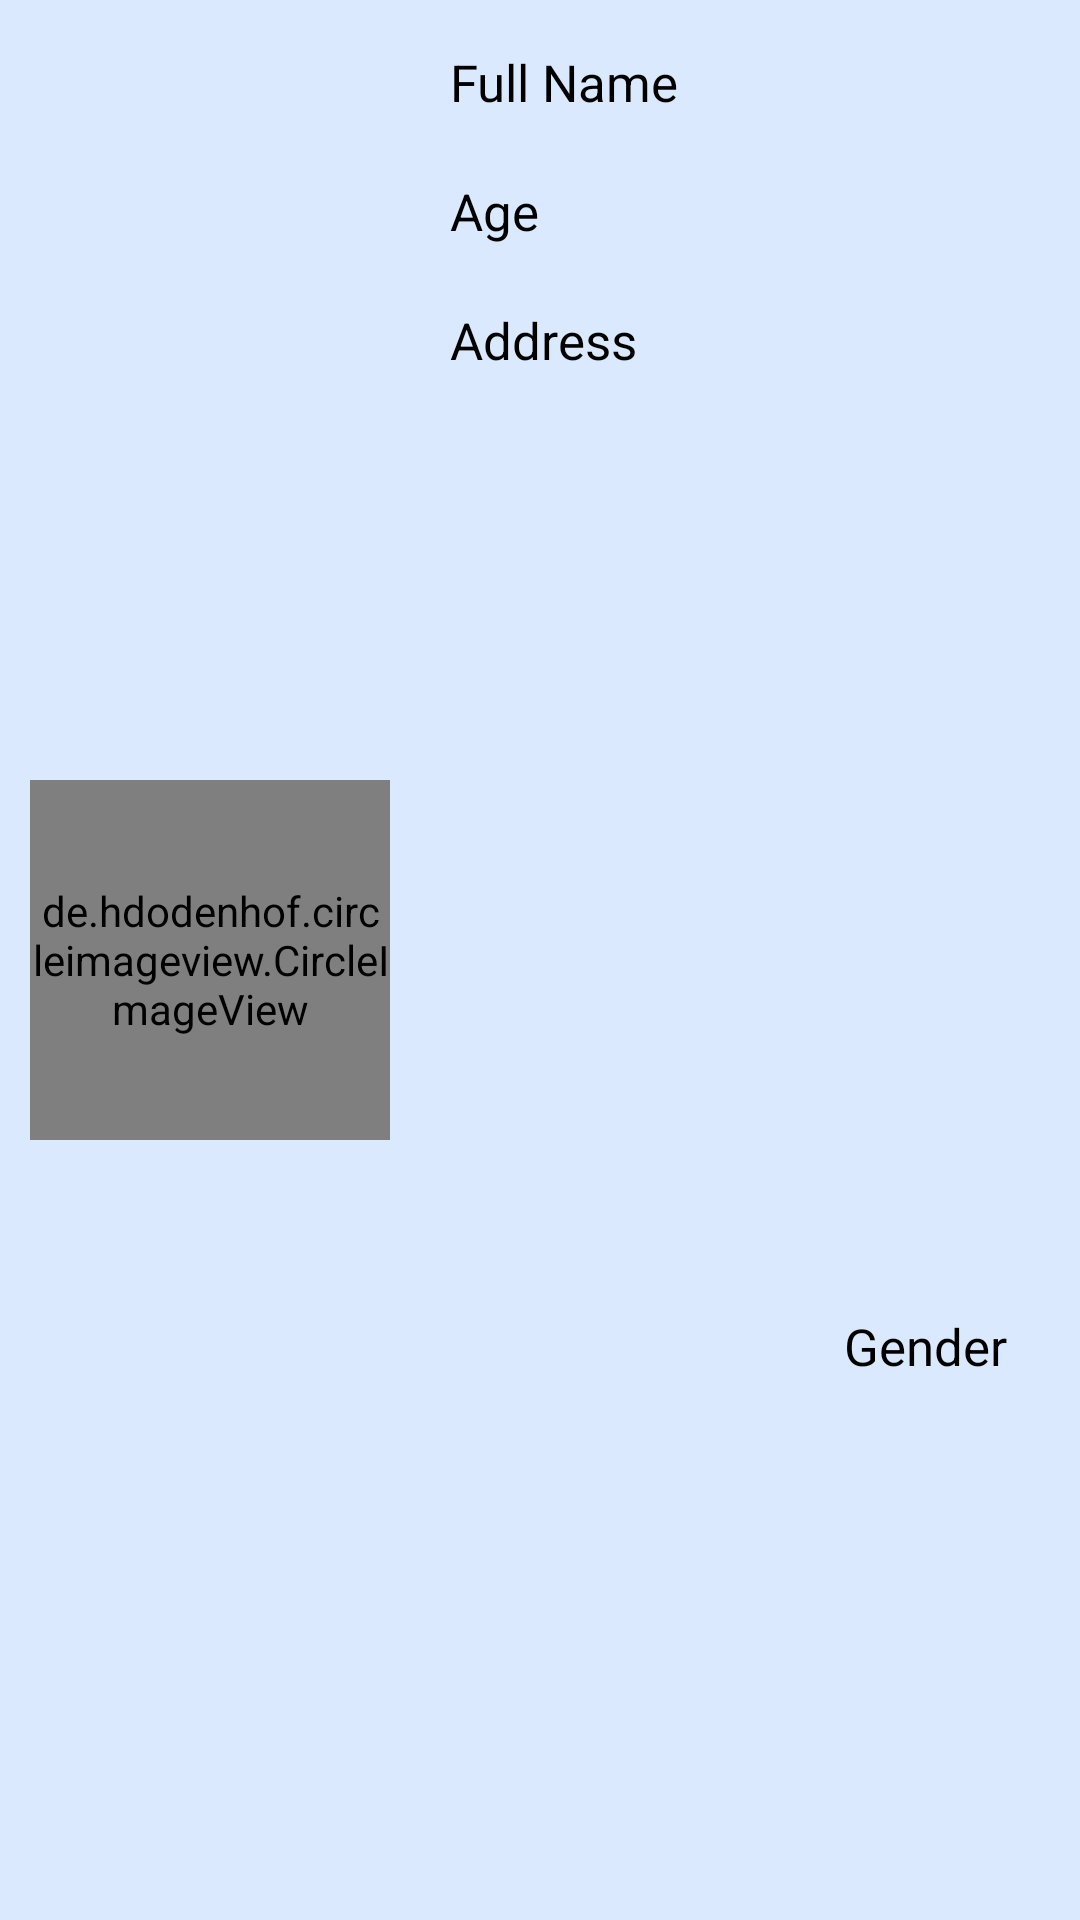

Reconstruct the res/layout file that produces this screen, plus the resources it refers to.
<!-- AndroidManifest.xml: application theme Theme.Week6_SoftUser -->
<!-- res/layout/userlayout.xml -->
<?xml version="1.0" encoding="utf-8"?>
<androidx.constraintlayout.widget.ConstraintLayout
    xmlns:android="http://schemas.android.com/apk/res/android"
    xmlns:app="http://schemas.android.com/apk/res-auto"
    xmlns:tools="http://schemas.android.com/tools"
    android:layout_margin="10dp"
    android:background="#dbe9ff"
    android:layout_width="match_parent"
    android:layout_height="wrap_content">

    <de.hdodenhof.circleimageview.CircleImageView
        android:id="@+id/imgProfile"
        android:layout_width="120dp"
        android:layout_height="120dp"
        android:layout_marginStart="10dp"
        android:layout_marginTop="10dp"
        android:layout_marginBottom="10dp"
        app:layout_constraintBottom_toBottomOf="parent"
        app:layout_constraintStart_toStartOf="parent"
        app:layout_constraintTop_toTopOf="parent"
        android:layout_marginLeft="16dp"/>

    <TextView
        android:id="@+id/tvName"
        android:layout_width="wrap_content"
        android:layout_height="27dp"
        android:layout_marginStart="20dp"
        android:layout_marginTop="16dp"
        android:text="Full Name"
        android:textSize="17sp"
        android:textColor="@color/black"
        app:layout_constraintStart_toEndOf="@+id/imgProfile"
        app:layout_constraintTop_toTopOf="parent"
        android:layout_marginLeft="20dp" />
    <TextView
        android:id="@+id/tvAge"
        android:layout_width="100dp"
        android:layout_height="27dp"
        android:layout_marginStart="20dp"
        android:layout_marginTop="16dp"
        android:text="Age"
        android:textSize="17sp"
        android:textColor="@color/black"
        app:layout_constraintStart_toEndOf="@+id/imgProfile"
        app:layout_constraintTop_toBottomOf="@+id/tvName"
        android:layout_marginLeft="20dp" />

    <TextView
        android:id="@+id/tvAddress"
        android:layout_width="wrap_content"
        android:layout_height="27dp"
        android:layout_marginStart="20dp"
        android:layout_marginLeft="20dp"
        android:layout_marginTop="16dp"
        android:text="Address"
        android:textColor="@color/black"
        android:textSize="17dp"
        app:layout_constraintStart_toEndOf="@+id/imgProfile"
        app:layout_constraintTop_toBottomOf="@+id/tvAge" />

    <TextView
        android:id="@+id/tvGender"
        android:layout_width="60dp"
        android:layout_height="27dp"
        android:layout_marginStart="20dp"
        android:layout_marginLeft="20dp"
        android:layout_marginTop="60dp"
        android:text="Gender"
        android:textColor="@color/black"
        android:textSize="17sp"
        app:layout_constraintBottom_toBottomOf="parent"
        app:layout_constraintEnd_toEndOf="parent"
        app:layout_constraintHorizontal_bias="0.725"
        app:layout_constraintStart_toEndOf="@+id/tvAddress"
        app:layout_constraintTop_toBottomOf="@+id/imgDel"
        tools:ignore="MissingConstraints" />

    <ImageView
        android:id="@+id/imgDel"
        android:layout_width="33dp"
        android:layout_height="26dp"
        android:layout_marginEnd="16dp"
        android:layout_marginRight="16dp"
        android:src="@drawable/delete"
        app:layout_constraintBottom_toTopOf="@+id/tvGender"
        app:layout_constraintEnd_toEndOf="parent"
        app:layout_constraintHorizontal_bias="1.0"
        app:layout_constraintStart_toEndOf="@+id/tvName"
        app:layout_constraintTop_toTopOf="parent"
        app:layout_constraintVertical_bias="0.21" />

</androidx.constraintlayout.widget.ConstraintLayout>
<!-- resources referenced by this layout -->
<resources>
  <style name="Theme.Week6_SoftUser" parent="Theme.MaterialComponents.DayNight.DarkActionBar">
          
          <item name="colorPrimary">@color/purple_500</item>
          <item name="colorPrimaryVariant">@color/purple_700</item>
          <item name="colorOnPrimary">@color/white</item>
          
          <item name="colorSecondary">@color/teal_200</item>
          <item name="colorSecondaryVariant">@color/teal_700</item>
          <item name="colorOnSecondary">@color/black</item>
          
          <item name="android:statusBarColor" tools:targetApi="l">?attr/colorPrimaryVariant</item>
          
      </style>
  <!-- not gathered from this repository: default colours our renderer supplied (Android Studio template values) -->
  <color name="purple_500">#FF6200EE</color>
  <color name="purple_700">#FF3700B3</color>
  <color name="teal_200">#FF03DAC5</color>
  <color name="teal_700">#FF018786</color>
  <color name="black">#FF000000</color>
  <color name="white">#FFFFFFFF</color>
</resources>
